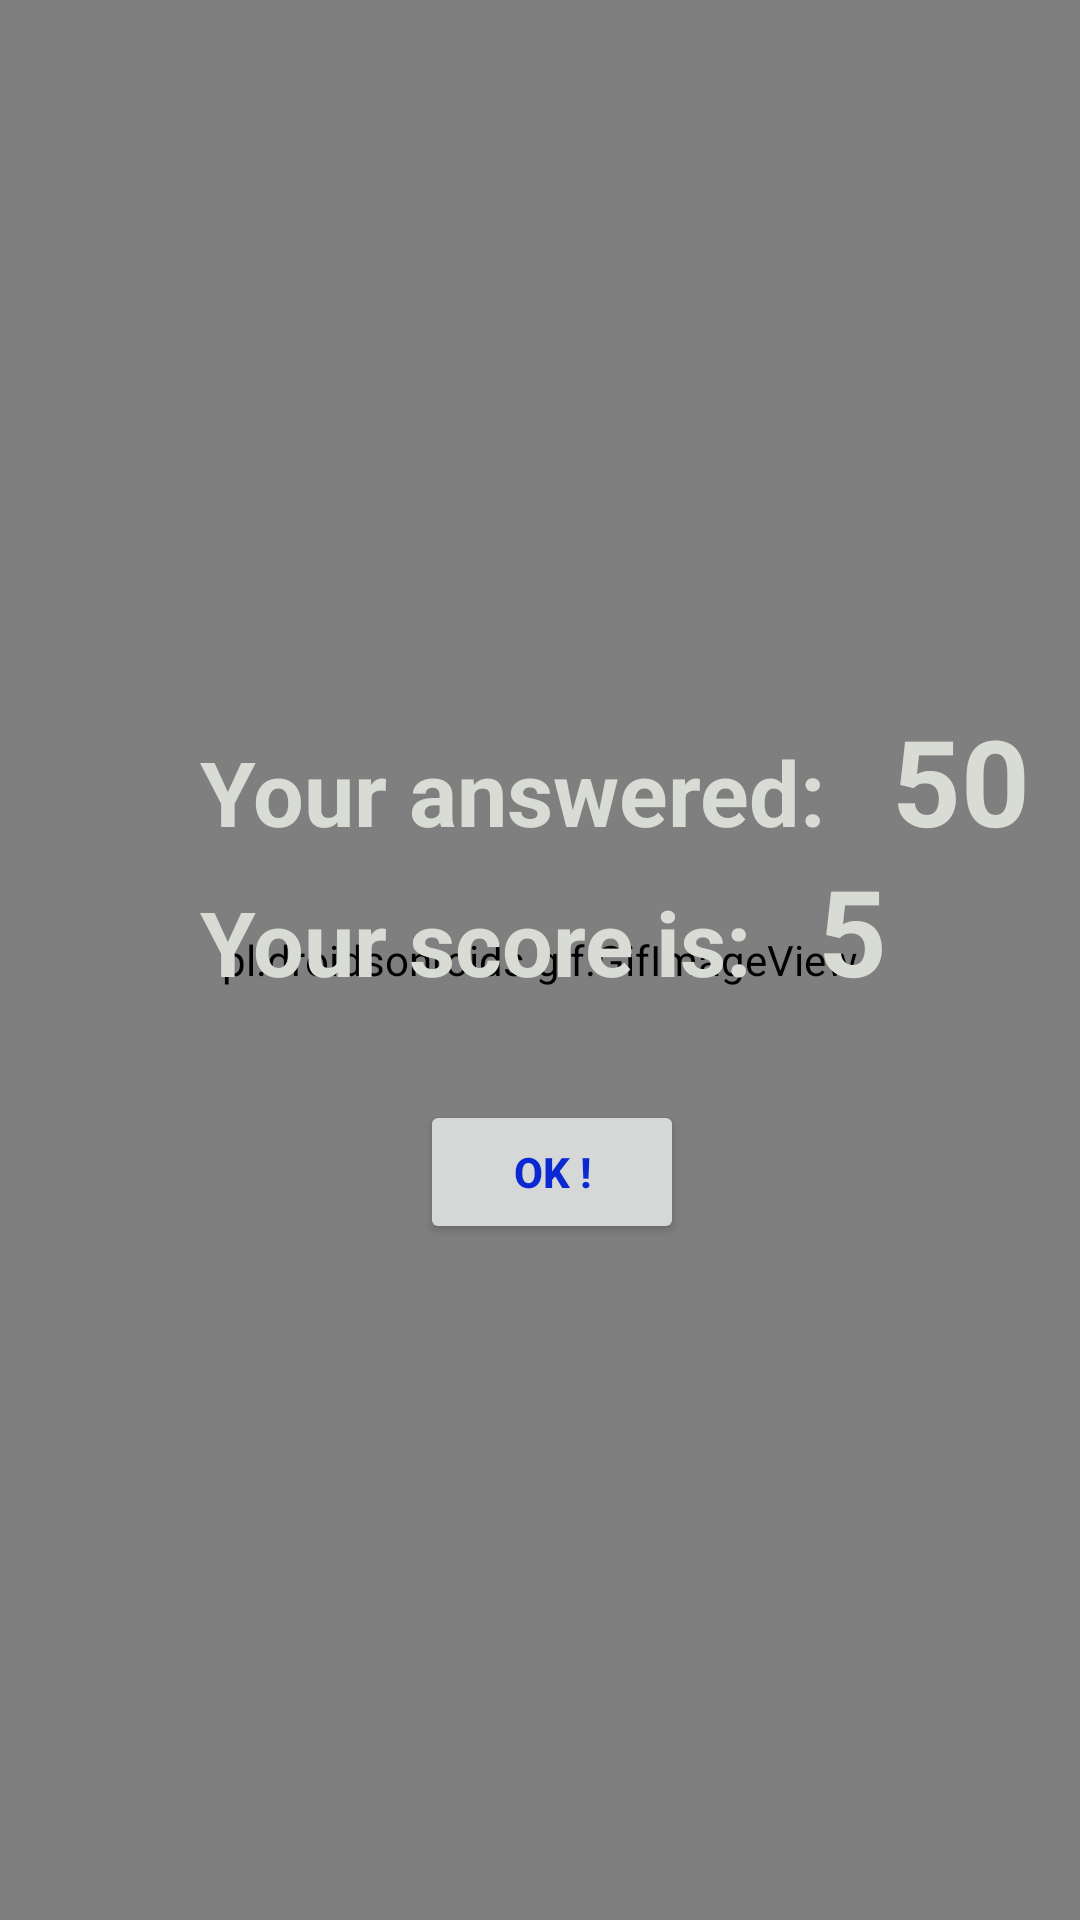

Here is an Android app screen rendered from its layout file. Give the layout XML and the strings, colors and styles it references.
<!-- AndroidManifest.xml: application theme Theme.AppCompat.Light.DarkActionBar -->
<!-- res/layout/score.xml -->
<?xml version="1.0" encoding="utf-8"?>
<androidx.constraintlayout.widget.ConstraintLayout
    xmlns:android="http://schemas.android.com/apk/res/android"
    xmlns:app="http://schemas.android.com/apk/res-auto"
    xmlns:tools="http://schemas.android.com/tools"
    android:layout_width="match_parent"
    android:layout_height="match_parent"
    android:orientation="vertical"
    >
    <pl.droidsonroids.gif.GifImageView
        android:layout_width="match_parent"
        android:layout_height="match_parent"
        android:background="@drawable/gif"
        tools:ignore="MissingConstraints">
    </pl.droidsonroids.gif.GifImageView>
    <LinearLayout

        android:orientation="horizontal"
        android:layout_width="wrap_content"
        android:layout_height="wrap_content"
        tools:ignore="MissingConstraints">
        <TextView
            android:layout_marginTop="850px"
            android:textColor="#D8DCD4"
            android:textStyle="bold"
            android:layout_marginLeft="200px"
            android:id="@+id/tv"
            android:textSize="30sp"
            android:layout_width="wrap_content"
            android:layout_height="wrap_content"
            android:text="Your score is:   "
            app:layout_constraintBottom_toBottomOf="parent"
            app:layout_constraintEnd_toEndOf="parent"
            app:layout_constraintStart_toStartOf="parent"
            app:layout_constraintTop_toTopOf="parent"
            tools:ignore="MissingConstraints">
        </TextView>

        <TextView
            android:textColor="#D8DCD4"
            android:textStyle="bold"
            android:layout_marginTop="850px"
            android:id="@+id/tv_score"
            android:textSize="40sp"
            android:layout_width="wrap_content"
            android:layout_height="wrap_content"
            android:text="5"
            app:layout_constraintBottom_toBottomOf="parent"
            app:layout_constraintEnd_toEndOf="parent"
            app:layout_constraintStart_toStartOf="parent"
            app:layout_constraintTop_toTopOf="parent"
            tools:ignore="MissingConstraints">
        </TextView>

    </LinearLayout>

    <LinearLayout

        android:id="@+id/linearLayout"
        android:layout_width="wrap_content"
        android:layout_height="wrap_content"
        android:orientation="horizontal"
        tools:ignore="MissingConstraints">

        <TextView
            android:textColor="#D8DCD4"
            android:textStyle="bold"
            android:id="@+id/tv1"
            android:layout_width="wrap_content"
            android:layout_height="wrap_content"
            android:layout_marginLeft="200px"
            android:layout_marginTop="700px"
            android:text="Your answered:   "
            android:textSize="30sp"
            app:layout_constraintBottom_toBottomOf="parent"
            app:layout_constraintEnd_toEndOf="parent"
            app:layout_constraintStart_toStartOf="parent"
            app:layout_constraintTop_toTopOf="parent"
            tools:ignore="MissingConstraints"/>

        <TextView

            android:textColor="#D8DCD4"
            android:textStyle="bold"
            android:id="@+id/tv_answer"
            android:layout_width="wrap_content"
            android:layout_height="wrap_content"
            android:layout_marginTop="700px"
            android:text="50"
            android:textSize="40sp"
            app:layout_constraintBottom_toBottomOf="parent"
            app:layout_constraintEnd_toEndOf="parent"
            app:layout_constraintStart_toStartOf="parent"
            app:layout_constraintTop_toTopOf="parent"
            tools:ignore="MissingConstraints"/>

    </LinearLayout>
    <LinearLayout

        android:id="@+id/linearLayvfout"
        android:layout_width="wrap_content"
        android:layout_height="wrap_content"
        android:orientation="horizontal"
        tools:ignore="MissingConstraints">

        <Button
            android:textColor="#0B29D3"
            android:textStyle="bold"
            android:layout_marginLeft="420px"
            android:layout_marginTop="1100px"
            android:id="@+id/hailong"
            android:layout_width="wrap_content"
            android:layout_height="wrap_content"
            android:text="OK !"
            app:layout_constraintBottom_toBottomOf="parent"
            app:layout_constraintEnd_toEndOf="parent"
            app:layout_constraintStart_toStartOf="parent"
            app:layout_constraintTop_toBottomOf="@+id/linearLayout"
            tools:ignore="MissingConstraints"/>



























    </LinearLayout>



</androidx.constraintlayout.widget.ConstraintLayout>
<!-- resources referenced by this layout -->
<resources>
  <!-- drawable gif: gif bitmap (drawable-v24, 111722 bytes) -->
</resources>
